Run: headless pygame with SDL's dummy video driver; simulated clock (each Clock.tick advances the game by its frame time, no real sleeping); random seed 0; keys injected as events and as key.get_pressed() state; no mouse input.
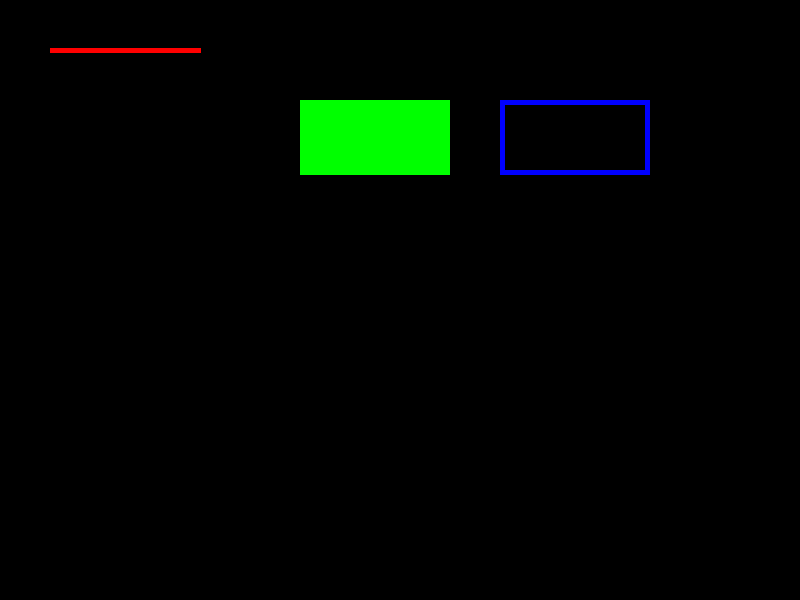
Frame 1 of 4 · flips 1–60 · no input
Frame 2 of 4 · flips 61–180 · tapped SPACE, RETURN · held RIGHT (→), D · screen unchanged from frame 1, image omitted
Frame 3 of 4 · flips 181–300 · held DOWN (↓), S · screen unchanged from frame 2, image omitted
Frame 4 of 4 · flips 301–420 · held LEFT (←), A, UP (↑), W · screen unchanged from frame 3, image omitted

The pygame program that drew these frames:

import pygame
import sys

# Initializing Pygame
pygame.init()

# Setting Pygame
screen = pygame.display.set_mode((800, 600))
pygame.display.set_caption("Draw Lines and Rectangles")

# Main Loop
running = True
while running:
    for event in pygame.event.get():
        if event.type == pygame.QUIT:
            running = False

    # Filling The Background Of The Screen
    screen.fill((0, 0, 0))

    # Drawing A Red Line
    pygame.draw.line(screen, (255, 0, 0), (50, 50), (200, 50), 5)

    # Drawing A Green Filled Rectangle
    pygame.draw.rect(screen, (0, 255, 0), (300, 100, 150, 75))

    # Drawing A Blue Rectangle
    pygame.draw.rect(screen, (0, 0, 255), (500, 100, 150, 75), 5)

    # Updating The Display
    pygame.display.flip()

# Quitting Pygame
pygame.quit()
sys.exit()
